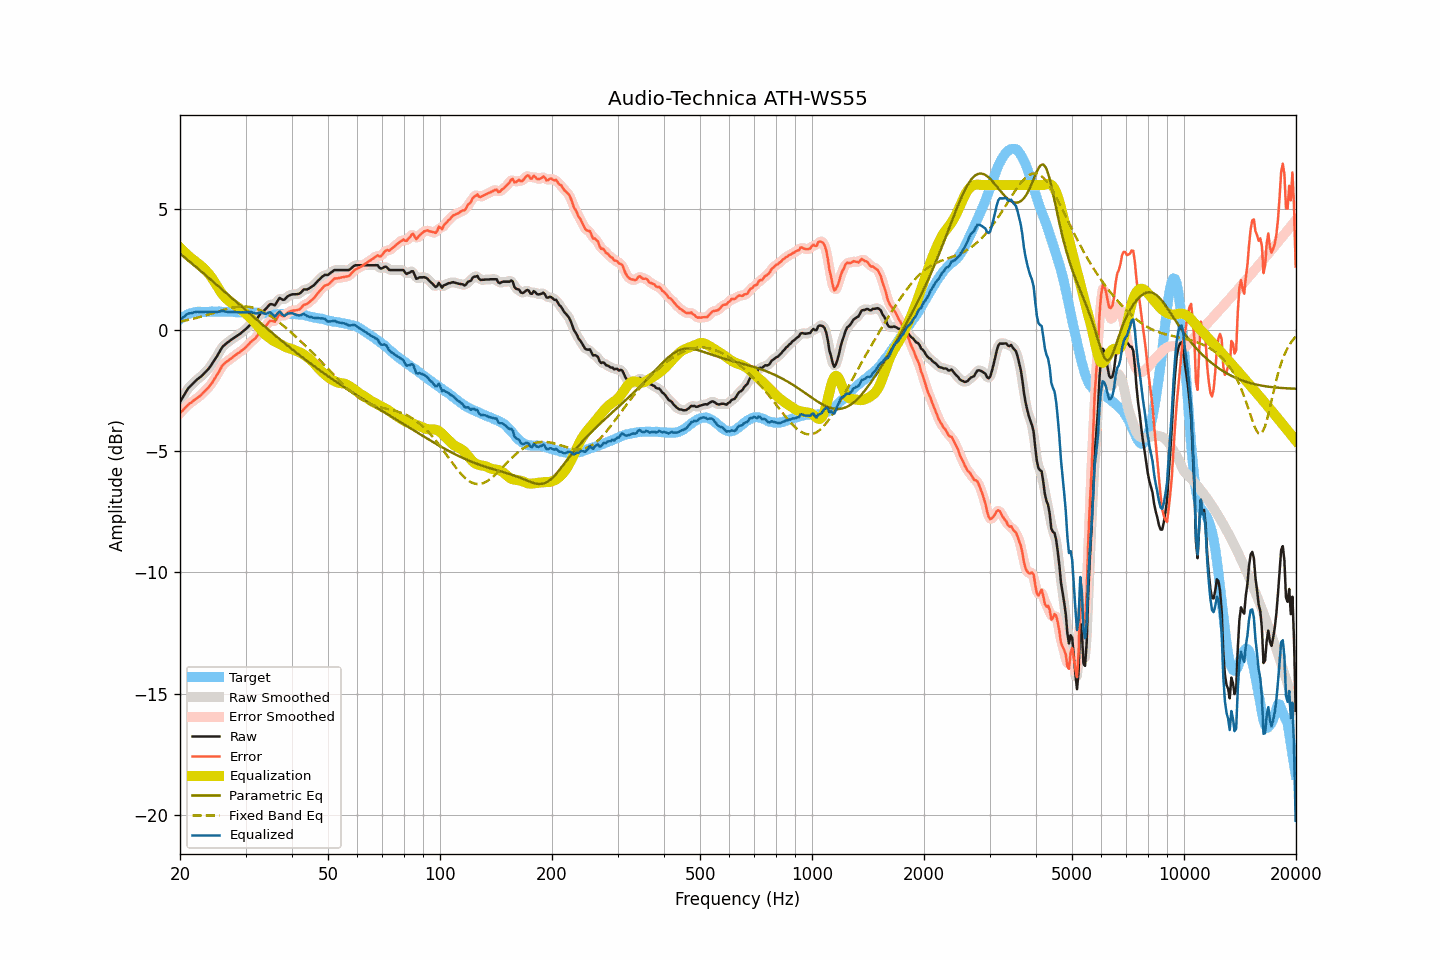

Data behind this chart, as committed beside it:
frequency, raw, smoothed, error, error_smoothed, equalization, parametric_eq, fixed_band_eq, equalized_raw, equalized_smoothed, target
20.00, -2.96, -2.97, -3.42, -3.42, 3.41, 3.17, 0.36, 0.45, 0.45, 0.45
20.20, -2.85, -2.85, -3.36, -3.35, 3.35, 3.11, 0.37, 0.49, 0.50, 0.50
20.40, -2.74, -2.73, -3.29, -3.28, 3.28, 3.06, 0.39, 0.54, 0.55, 0.55
20.61, -2.62, -2.62, -3.21, -3.21, 3.22, 3.00, 0.40, 0.59, 0.60, 0.58
20.81, -2.51, -2.51, -3.14, -3.14, 3.15, 2.95, 0.42, 0.64, 0.65, 0.63
21.02, -2.40, -2.41, -3.07, -3.08, 3.09, 2.89, 0.43, 0.69, 0.68, 0.67
21.23, -2.33, -2.33, -3.02, -3.03, 3.03, 2.84, 0.44, 0.70, 0.70, 0.69
21.44, -2.27, -2.26, -2.98, -2.98, 2.98, 2.78, 0.46, 0.71, 0.72, 0.71
21.66, -2.20, -2.20, -2.93, -2.93, 2.93, 2.73, 0.48, 0.73, 0.73, 0.73
21.87, -2.13, -2.13, -2.87, -2.88, 2.88, 2.67, 0.49, 0.75, 0.74, 0.74
22.09, -2.07, -2.07, -2.83, -2.83, 2.83, 2.61, 0.51, 0.76, 0.76, 0.76
22.31, -2.01, -2.01, -2.78, -2.78, 2.78, 2.56, 0.53, 0.77, 0.76, 0.77
22.54, -1.96, -1.96, -2.73, -2.73, 2.72, 2.50, 0.54, 0.76, 0.76, 0.77
22.76, -1.91, -1.91, -2.68, -2.67, 2.67, 2.44, 0.56, 0.76, 0.76, 0.77
22.99, -1.85, -1.85, -2.61, -2.61, 2.61, 2.39, 0.58, 0.76, 0.76, 0.76
23.22, -1.78, -1.78, -2.54, -2.54, 2.55, 2.33, 0.60, 0.77, 0.76, 0.76
23.45, -1.71, -1.71, -2.47, -2.47, 2.48, 2.27, 0.62, 0.77, 0.76, 0.76
23.69, -1.64, -1.64, -2.41, -2.40, 2.41, 2.22, 0.64, 0.76, 0.76, 0.76
23.92, -1.57, -1.56, -2.33, -2.33, 2.33, 2.16, 0.66, 0.76, 0.76, 0.76
24.16, -1.48, -1.48, -2.25, -2.25, 2.24, 2.10, 0.68, 0.76, 0.76, 0.77
24.40, -1.38, -1.38, -2.16, -2.16, 2.15, 2.04, 0.70, 0.77, 0.76, 0.78
24.65, -1.28, -1.28, -2.05, -2.06, 2.05, 1.99, 0.72, 0.77, 0.77, 0.77
24.89, -1.18, -1.18, -1.95, -1.95, 1.94, 1.93, 0.74, 0.76, 0.76, 0.77
25.14, -1.07, -1.07, -1.84, -1.84, 1.83, 1.87, 0.76, 0.76, 0.76, 0.77
25.39, -0.96, -0.95, -1.74, -1.73, 1.72, 1.81, 0.78, 0.77, 0.77, 0.78
25.65, -0.84, -0.84, -1.62, -1.61, 1.62, 1.76, 0.80, 0.78, 0.78, 0.78
25.91, -0.72, -0.73, -1.49, -1.50, 1.53, 1.70, 0.82, 0.80, 0.79, 0.77
26.16, -0.64, -0.65, -1.41, -1.41, 1.44, 1.64, 0.84, 0.80, 0.79, 0.77
26.43, -0.59, -0.58, -1.36, -1.35, 1.37, 1.58, 0.86, 0.77, 0.78, 0.76
26.69, -0.53, -0.53, -1.29, -1.30, 1.30, 1.52, 0.88, 0.77, 0.77, 0.76
26.96, -0.48, -0.48, -1.25, -1.25, 1.24, 1.47, 0.90, 0.76, 0.76, 0.77
27.23, -0.43, -0.43, -1.20, -1.20, 1.19, 1.41, 0.91, 0.76, 0.76, 0.77
27.50, -0.38, -0.38, -1.15, -1.15, 1.14, 1.35, 0.93, 0.76, 0.76, 0.77
27.77, -0.34, -0.34, -1.10, -1.10, 1.09, 1.29, 0.94, 0.75, 0.76, 0.76
28.05, -0.29, -0.29, -1.05, -1.04, 1.05, 1.23, 0.95, 0.76, 0.76, 0.76
28.33, -0.25, -0.25, -1.00, -1.00, 1.00, 1.17, 0.96, 0.75, 0.75, 0.74
28.62, -0.20, -0.20, -0.94, -0.95, 0.95, 1.12, 0.97, 0.75, 0.75, 0.74
28.90, -0.16, -0.16, -0.91, -0.90, 0.90, 1.06, 0.98, 0.74, 0.75, 0.75
29.19, -0.11, -0.11, -0.85, -0.86, 0.85, 1.00, 0.99, 0.74, 0.74, 0.74
29.48, -0.05, -0.06, -0.81, -0.81, 0.80, 0.94, 0.99, 0.75, 0.74, 0.76
29.78, -0.00, 0.00, -0.75, -0.75, 0.74, 0.88, 0.99, 0.74, 0.74, 0.75
30.08, 0.06, 0.06, -0.70, -0.69, 0.68, 0.83, 0.98, 0.74, 0.74, 0.75
30.38, 0.12, 0.12, -0.62, -0.62, 0.63, 0.77, 0.98, 0.75, 0.75, 0.74
30.68, 0.19, 0.19, -0.55, -0.55, 0.57, 0.71, 0.97, 0.76, 0.76, 0.74
30.99, 0.26, 0.25, -0.48, -0.49, 0.50, 0.65, 0.96, 0.76, 0.75, 0.74
31.30, 0.31, 0.31, -0.43, -0.43, 0.43, 0.59, 0.94, 0.74, 0.74, 0.74
31.61, 0.36, 0.36, -0.38, -0.38, 0.36, 0.54, 0.93, 0.72, 0.72, 0.73
31.93, 0.41, 0.42, -0.32, -0.31, 0.29, 0.48, 0.91, 0.70, 0.70, 0.73
32.24, 0.49, 0.50, -0.23, -0.23, 0.21, 0.42, 0.89, 0.70, 0.71, 0.72
32.57, 0.59, 0.59, -0.14, -0.13, 0.14, 0.37, 0.86, 0.72, 0.72, 0.73
32.89, 0.69, 0.68, -0.03, -0.04, 0.05, 0.31, 0.83, 0.74, 0.73, 0.72
33.22, 0.76, 0.75, 0.05, 0.04, -0.03, 0.25, 0.80, 0.73, 0.72, 0.71
33.55, 0.81, 0.81, 0.10, 0.10, -0.11, 0.19, 0.77, 0.70, 0.70, 0.71
33.89, 0.86, 0.87, 0.16, 0.17, -0.18, 0.14, 0.73, 0.68, 0.69, 0.70
34.23, 0.93, 0.94, 0.23, 0.24, -0.23, 0.08, 0.69, 0.70, 0.70, 0.70
34.57, 1.01, 1.01, 0.32, 0.32, -0.28, 0.02, 0.65, 0.73, 0.73, 0.69
34.92, 1.08, 1.06, 0.39, 0.37, -0.33, -0.03, 0.61, 0.75, 0.73, 0.69
35.27, 1.08, 1.06, 0.40, 0.38, -0.38, -0.09, 0.56, 0.70, 0.69, 0.68
35.62, 1.06, 1.06, 0.38, 0.38, -0.43, -0.14, 0.52, 0.63, 0.63, 0.68
35.97, 1.03, 1.07, 0.35, 0.40, -0.46, -0.20, 0.47, 0.57, 0.61, 0.68
... 635 more rows
